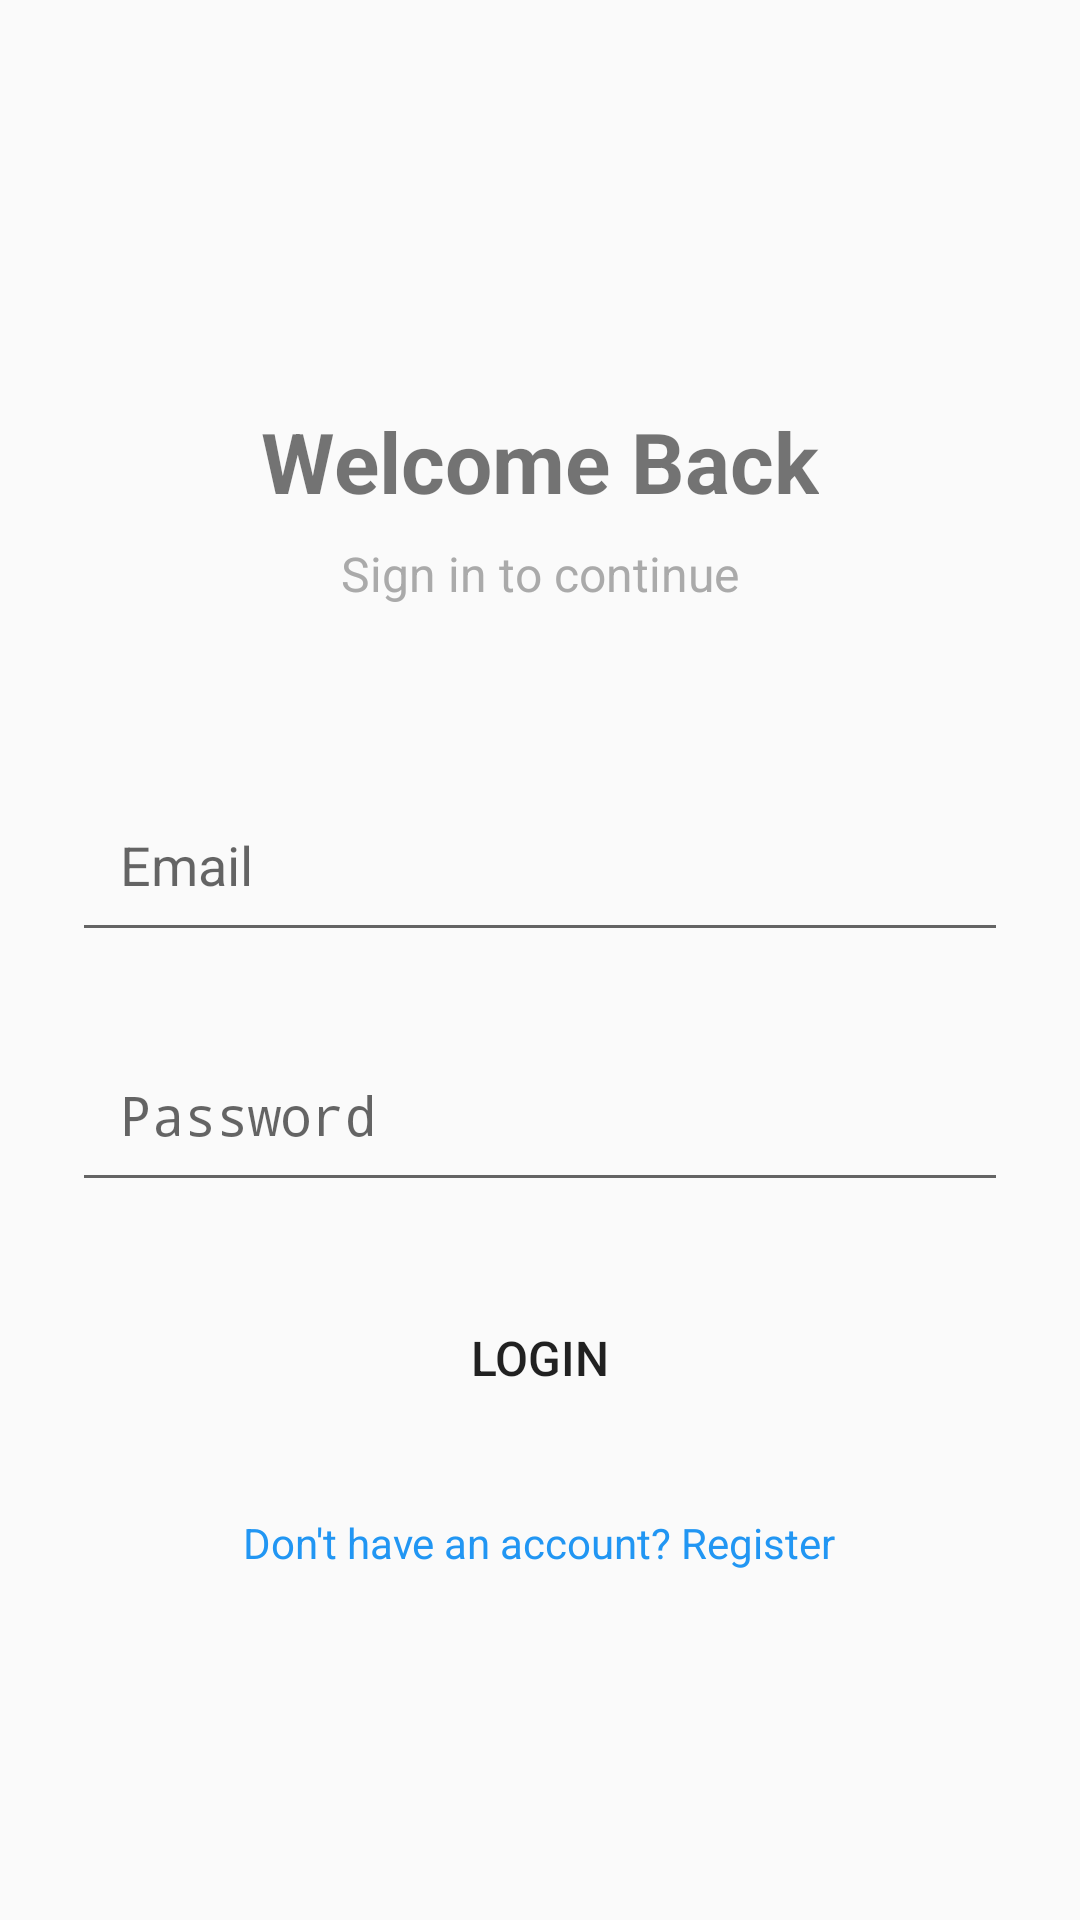

Produce the Android XML layout that renders to this screen, including the resource entries it uses.
<!-- AndroidManifest.xml: application theme Theme.AppCompat.Light.DarkActionBar -->
<!-- res/layout/activity_login.xml -->
<?xml version="1.0" encoding="utf-8"?>
<ScrollView xmlns:android="http://schemas.android.com/apk/res/android"
    xmlns:tools="http://schemas.android.com/tools"
    android:layout_width="match_parent"
    android:layout_height="match_parent"
    android:fillViewport="true">

    <LinearLayout
        android:layout_width="match_parent"
        android:layout_height="wrap_content"
        android:orientation="vertical"
        android:padding="24dp"
        android:gravity="center">

        <TextView
            android:layout_width="wrap_content"
            android:layout_height="wrap_content"
            android:text="Welcome Back"
            android:textSize="28sp"
            android:textStyle="bold"
            android:layout_marginTop="48dp"
            android:layout_marginBottom="8dp"/>

        <TextView
            android:layout_width="wrap_content"
            android:layout_height="wrap_content"
            android:text="Sign in to continue"
            android:textSize="16sp"
            android:textColor="@android:color/darker_gray"
            android:layout_marginBottom="48dp"/>

        <com.google.android.material.textfield.TextInputLayout
            android:layout_width="match_parent"
            android:layout_height="wrap_content"
            android:layout_marginBottom="16dp">

            <EditText
                android:id="@+id/etEmail"
                android:layout_width="match_parent"
                android:layout_height="wrap_content"
                android:hint="Email"
                android:inputType="textEmailAddress"
                android:padding="16dp"
                tools:ignore="TouchTargetSizeCheck" />

        </com.google.android.material.textfield.TextInputLayout>

        <com.google.android.material.textfield.TextInputLayout
            android:layout_width="match_parent"
            android:layout_height="wrap_content"
            android:layout_marginBottom="24dp">

            <EditText
                android:id="@+id/etPassword"
                android:layout_width="match_parent"
                android:layout_height="wrap_content"
                android:hint="Password"
                android:inputType="textPassword"
                android:padding="16dp"/>

        </com.google.android.material.textfield.TextInputLayout>

        <Button
            android:id="@+id/btnLogin"
            android:layout_width="match_parent"
            android:layout_height="56dp"
            android:text="Login"
            android:textSize="16sp"
            android:background="@drawable/button_background"/>

        <ProgressBar
            android:id="@+id/progressBar"
            android:layout_width="wrap_content"
            android:layout_height="wrap_content"
            android:layout_marginTop="16dp"
            android:visibility="gone"/>

        <TextView
            android:id="@+id/tvRegister"
            android:layout_width="wrap_content"
            android:layout_height="wrap_content"
            android:layout_marginTop="24dp"
            android:clickable="true"
            android:minHeight="48dp"
            android:text="Don't have an account? Register"
            android:textColor="@color/primary"
            android:textSize="14sp" />

    </LinearLayout>

</ScrollView>
<!-- resources referenced by this layout -->
<resources>
  <color name="primary">#2196F3</color>
</resources>
